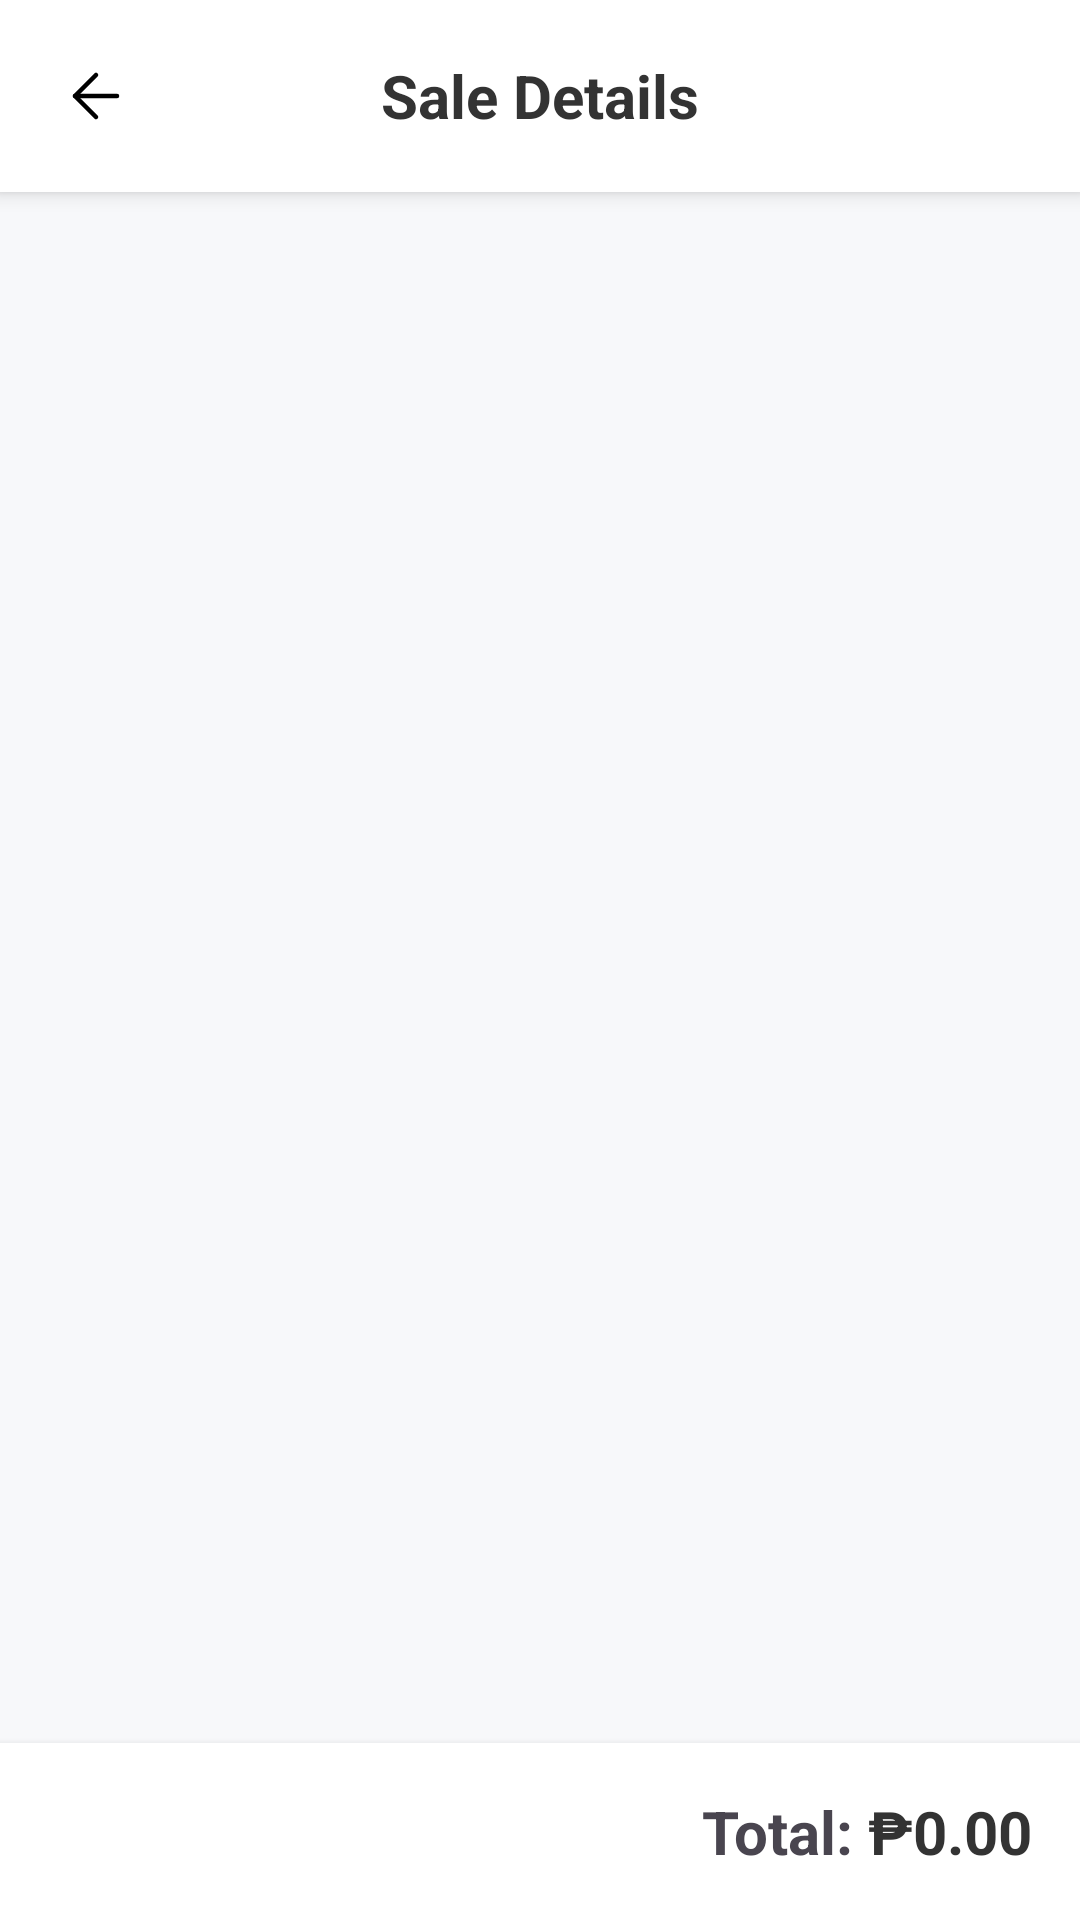

The Android layout XML behind this screen, and the referenced resources:
<!-- AndroidManifest.xml: application theme Theme.TindaScan -->
<!-- res/layout/fragment_order_details.xml -->
<?xml version="1.0" encoding="utf-8"?>
<LinearLayout xmlns:android="http://schemas.android.com/apk/res/android"
    android:layout_width="match_parent"
    android:layout_height="match_parent"
    android:orientation="vertical"
    android:fitsSystemWindows="true"
    android:background="#F7F8FA">

    <FrameLayout
        android:layout_width="match_parent"
        android:layout_height="?attr/actionBarSize"
        android:background="@color/white"
        android:elevation="4dp">

        <ImageButton
            android:id="@+id/btn_back_details"
            android:layout_width="?attr/actionBarSize"
            android:layout_height="?attr/actionBarSize"
            android:src="@drawable/ic_back_btn"
            android:background="?attr/selectableItemBackgroundBorderless"
            />

        <TextView
            android:id="@+id/tv_details_title"
            android:layout_width="wrap_content"
            android:layout_height="wrap_content"
            android:layout_gravity="center"
            android:text="Sale Details"
            android:textSize="20sp"
            android:textStyle="bold"
            android:textColor="@color/primaryColor"/>
    </FrameLayout>

    <androidx.recyclerview.widget.RecyclerView
        android:id="@+id/rv_order_details"
        android:layout_width="match_parent"
        android:layout_height="0dp"
        android:layout_weight="1"
        android:padding="8dp"/>

    <LinearLayout
        android:layout_width="match_parent"
        android:layout_height="wrap_content"
        android:orientation="horizontal"
        android:padding="16dp"
        android:gravity="end"
        android:background="@color/white"
        android:elevation="4dp">

        <TextView
            android:layout_width="wrap_content"
            android:layout_height="wrap_content"
            android:text="Total: "
            android:textSize="20sp"
            android:textStyle="bold" />

        <TextView
            android:id="@+id/tv_details_total"
            android:layout_width="wrap_content"
            android:layout_height="wrap_content"
            android:text="₱0.00"
            android:textSize="20sp"
            android:textStyle="bold"
            android:textColor="@color/primaryColor"/>
    </LinearLayout>
</LinearLayout>
<!-- resources referenced by this layout -->
<resources>
  <color name="primaryColor">#333</color>
  <color name="white">#FFFFFFFF</color>
  <!-- drawable ic_back_btn (drawable) -->
  <vector xmlns:android="http://schemas.android.com/apk/res/android"
      android:width="24dp"
      android:height="24dp"
      android:viewportWidth="24"
      android:viewportHeight="24">
    <path
        android:pathData="M19,12H5"
        android:strokeLineJoin="round"
        android:strokeWidth="1.5"
        android:fillColor="#00000000"
        android:strokeColor="#000000"
        android:strokeLineCap="round"/>
    <path
        android:pathData="m12,19 l-7,-7 7,-7"
        android:strokeLineJoin="round"
        android:strokeWidth="1.5"
        android:fillColor="#00000000"
        android:strokeColor="#000000"
        android:strokeLineCap="round"/>
  </vector>
  <style name="Theme.TindaScan" parent="Base.Theme.TindaScan" />
  <style name="Base.Theme.TindaScan" parent="Theme.Material3.DayNight.NoActionBar">
          
          
      </style>
</resources>
